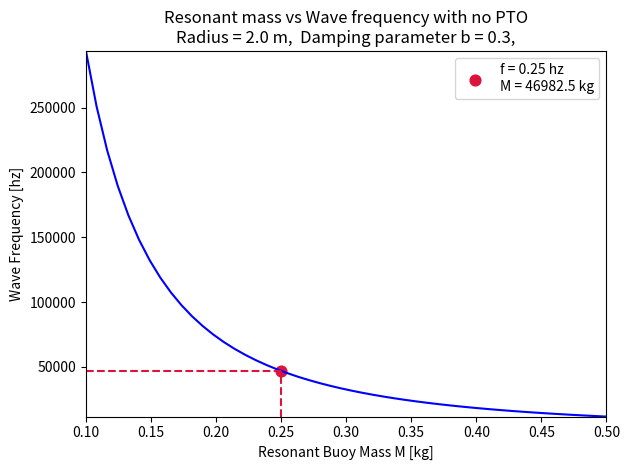

Recreate this plot in Python.
import numpy as np
import matplotlib.pyplot as plt

# Physical constants
rho = 1025.0
g   = 9.81
a   = 0.5

# Damping parameter (radiation + drag only, no PTO)
b = 0.3    # THIS NEEDS REFERENCE!!

# Target wave frequency
f_range = np.linspace(0.1, 0.5)
f_target = 0.25 #REF NEEDED HERE
omega_range = 2 * np.pi * f_range
omega_t  = 2 * np.pi * f_target

# Buoy geometry
R = 2.0     # free var
A = np.pi * R**2

# Resonant m from d/dm[(1-m)^2 + b^2*m^2] = 0  →  m = 1/(1+b^2)
m_peak       = 1.0 / (1.0 + b**2)

# find resonant masses
M_range = (rho * g * A * m_peak) / omega_range**2
M_target = (rho * g * A * m_peak) / omega_t**2

print(f'Optimal Mass for wave freq {f_target} hz : {M_target:.2f} kg')

# Plot optimal mass against wave freq
fig, ax = plt.subplots()
ax.plot(f_range, M_range, color='blue')

ax.set_xlim(f_range.min(), f_range.max())
ax.set_ylim(M_range.min(), M_range.max())
x_left = ax.get_xlim()[0]
y_bottom = ax.get_ylim()[0]

ax.vlines(f_target, ymin=y_bottom, ymax=M_target, colors='crimson', linestyles='--')
ax.hlines(M_target, xmin=x_left, xmax=f_target, colors='crimson', linestyles='--')

ax.scatter([f_target], [M_target], color='crimson', s=60, 
           label=
                f'f = {f_target} hz\n'
                f'M = {M_target:.1f} kg')

ax.set_xlabel('Resonant Buoy Mass M [kg]')
ax.set_ylabel('Wave Frequency [hz]')
ax.set_title(
    f'Resonant mass vs Wave frequency with no PTO\n'
    f'Radius = {R} m,  Damping parameter b = {b},'
)
ax.legend()
#ax.grid(True, alpha=0.4)
plt.tight_layout()
plt.show()
